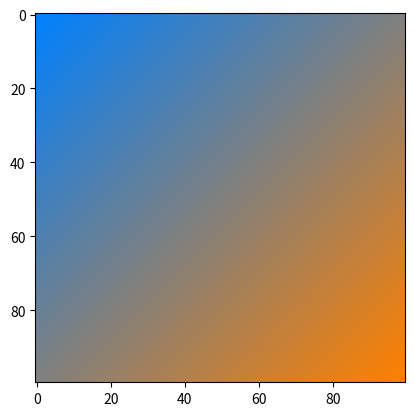

Source code (Python):
import numpy as np
import matplotlib.pyplot as plt

def lerp(v0, v1, t):
    return (1 - t) * v0 + t * v1


size = 100
image = np.zeros((size, size, 3), dtype="uint8")
_image = image
assert image.shape[0] == image.shape[1]

color1 = [255, 128, 0]
color2 = [0, 128, 255]

# была идея сделать это через fill_diagonal, но я не придумала, как добиться нужного
# результата с 3 измерениями
    
# но сейчас собираемся закрашивать диагоналями
for i, v in enumerate(np.linspace(0, 1, size * 2 - 1)):
    # 1 - v, поскольку будем менять порядок
    r = lerp(color1[0], color2[0], 1 - v)
    g = lerp(color1[1], color2[1], 1 - v)
    b = lerp(color1[2], color2[2], 1 - v) 
    
    # как блинчик, переворачиваем изображение, когда закрасили половину
    if i >= size:
        _image = np.flip(image, (0, 1))

    row = (size - 1) - np.absolute((size - 1) - i) # y = |x| + m - размер диагонали
    color = [r,g,b]
    for k in range(row + 1):
        _image[row - k, k, :] = color

plt.figure(1)
plt.imshow(image)
plt.show()
